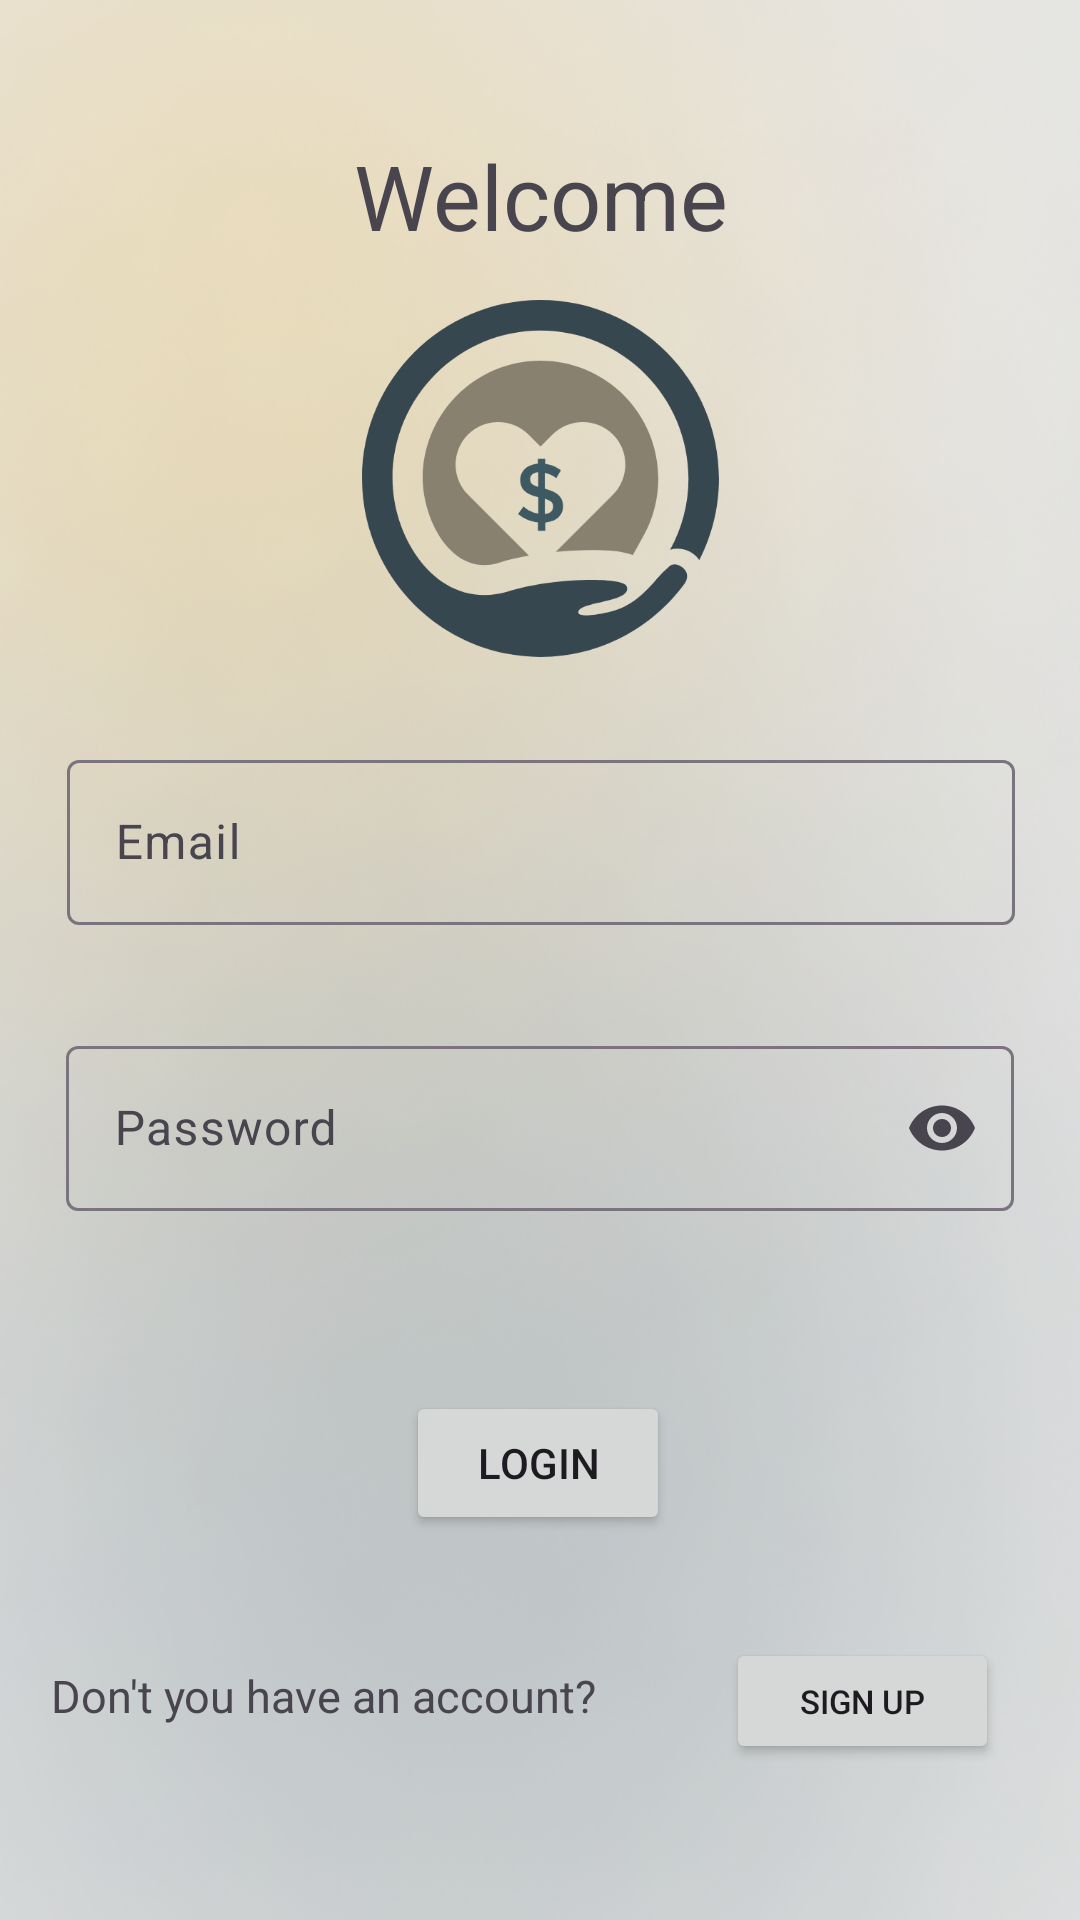

Layout XML and referenced resources for this Android screen:
<!-- AndroidManifest.xml: application theme Theme.BudgetBoost -->
<!-- res/layout/fragment_login.xml -->
<?xml version="1.0" encoding="utf-8"?>
<androidx.constraintlayout.widget.ConstraintLayout xmlns:android="http://schemas.android.com/apk/res/android"
    xmlns:app="http://schemas.android.com/apk/res-auto"
    xmlns:tools="http://schemas.android.com/tools"
    android:id="@+id/fragmentLogin"
    android:layout_width="match_parent"
    android:layout_height="match_parent"
    android:background="@drawable/back"
    tools:context=".ui.login.LoginFragment">


    <TextView
        android:id="@+id/textView"
        android:layout_width="161dp"
        android:layout_height="47dp"
        android:layout_marginTop="45dp"
        android:text="Welcome"
        android:textAlignment="center"
        android:textSize="30sp"
        app:layout_constraintEnd_toEndOf="parent"
        app:layout_constraintStart_toStartOf="parent"
        app:layout_constraintTop_toTopOf="parent" />


    <ImageView
        android:layout_width="139dp"
        android:layout_height="119dp"
        android:layout_marginTop="8dp"
        app:layout_constraintEnd_toEndOf="parent"
        app:layout_constraintStart_toStartOf="parent"
        app:layout_constraintTop_toBottomOf="@+id/textView"
        app:srcCompat="@drawable/logo" />

    <com.google.android.material.textfield.TextInputLayout
        android:id="@+id/textInputLayoutEmail"
        android:layout_width="316dp"
        android:layout_height="wrap_content"
        android:layout_marginTop="156dp"
        app:layout_constraintEnd_toEndOf="parent"
        app:layout_constraintHorizontal_bias="0.505"
        app:layout_constraintStart_toStartOf="parent"
        app:layout_constraintTop_toBottomOf="@+id/textView">

        <com.google.android.material.textfield.TextInputEditText
            android:id="@+id/editTextName"
            android:layout_width="match_parent"
            android:layout_height="55dp"
            android:ems="10"
            android:inputType="textEmailAddress"
            android:hint="Email" />

    </com.google.android.material.textfield.TextInputLayout>

    <com.google.android.material.textfield.TextInputLayout
        android:id="@+id/textInputLayoutPass"
        android:layout_width="316dp"
        android:layout_height="wrap_content"
        android:layout_marginTop="35dp"
        app:endIconMode="password_toggle"
        app:layout_constraintEnd_toEndOf="parent"
        app:layout_constraintStart_toStartOf="parent"
        app:layout_constraintTop_toBottomOf="@+id/textInputLayoutEmail">

        <com.google.android.material.textfield.TextInputEditText
            android:id="@+id/editTextPass"
            android:layout_width="match_parent"
            android:layout_height="55dp"
            android:ems="10"
            android:hint="Password"
            android:inputType="textPassword" />

    </com.google.android.material.textfield.TextInputLayout>


    <Button
        android:id="@+id/buttonLog"
        android:layout_width="wrap_content"
        android:layout_height="wrap_content"
        android:layout_marginTop="60dp"
        android:text="Login"
        app:layout_constraintEnd_toEndOf="parent"
        app:layout_constraintHorizontal_bias="0.498"
        app:layout_constraintStart_toStartOf="parent"
        app:layout_constraintTop_toBottomOf="@+id/textInputLayoutPass" />

    <TextView
        android:id="@+id/textView2"
        android:layout_width="201dp"
        android:layout_height="25dp"
        android:layout_marginEnd="150dp"
        android:layout_marginBottom="60dp"
        android:text="Don't you have an account?"
        android:textAlignment="center"
        android:textSize="15sp"
        app:layout_constraintBottom_toBottomOf="parent"
        app:layout_constraintEnd_toEndOf="parent"
        app:layout_constraintHorizontal_bias="0.8"
        app:layout_constraintStart_toStartOf="parent" />

    <Button
        android:id="@+id/buttonGotoSign"
        android:layout_width="91dp"
        android:layout_height="42dp"
        android:layout_marginStart="200dp"
        android:layout_marginBottom="52dp"
        android:onClick="gotoSignUp"
        android:text="Sign Up"
        android:textSize="11sp"
        app:layout_constraintBottom_toBottomOf="parent"
        app:layout_constraintEnd_toEndOf="parent"
        app:layout_constraintHorizontal_bias="0.608"
        app:layout_constraintStart_toStartOf="parent" />
</androidx.constraintlayout.widget.ConstraintLayout>
<!-- resources referenced by this layout -->
<resources>
  <!-- drawable back: png bitmap (drawable, 288333 bytes) -->
  <!-- drawable logo: png bitmap (drawable, 28822 bytes) -->
  <style name="Theme.BudgetBoost" parent="Base.Theme.BudgetBoost" />
  <style name="Base.Theme.BudgetBoost" parent="Theme.Material3.DayNight.NoActionBar">
          
          
          <item name="colorPrimary">@color/button</item>
          <item name="colorPrimaryDark">@color/button</item>
          <item name="colorAccent">@color/button</item>
      </style>
  <color name="button">#37474f</color>
</resources>
